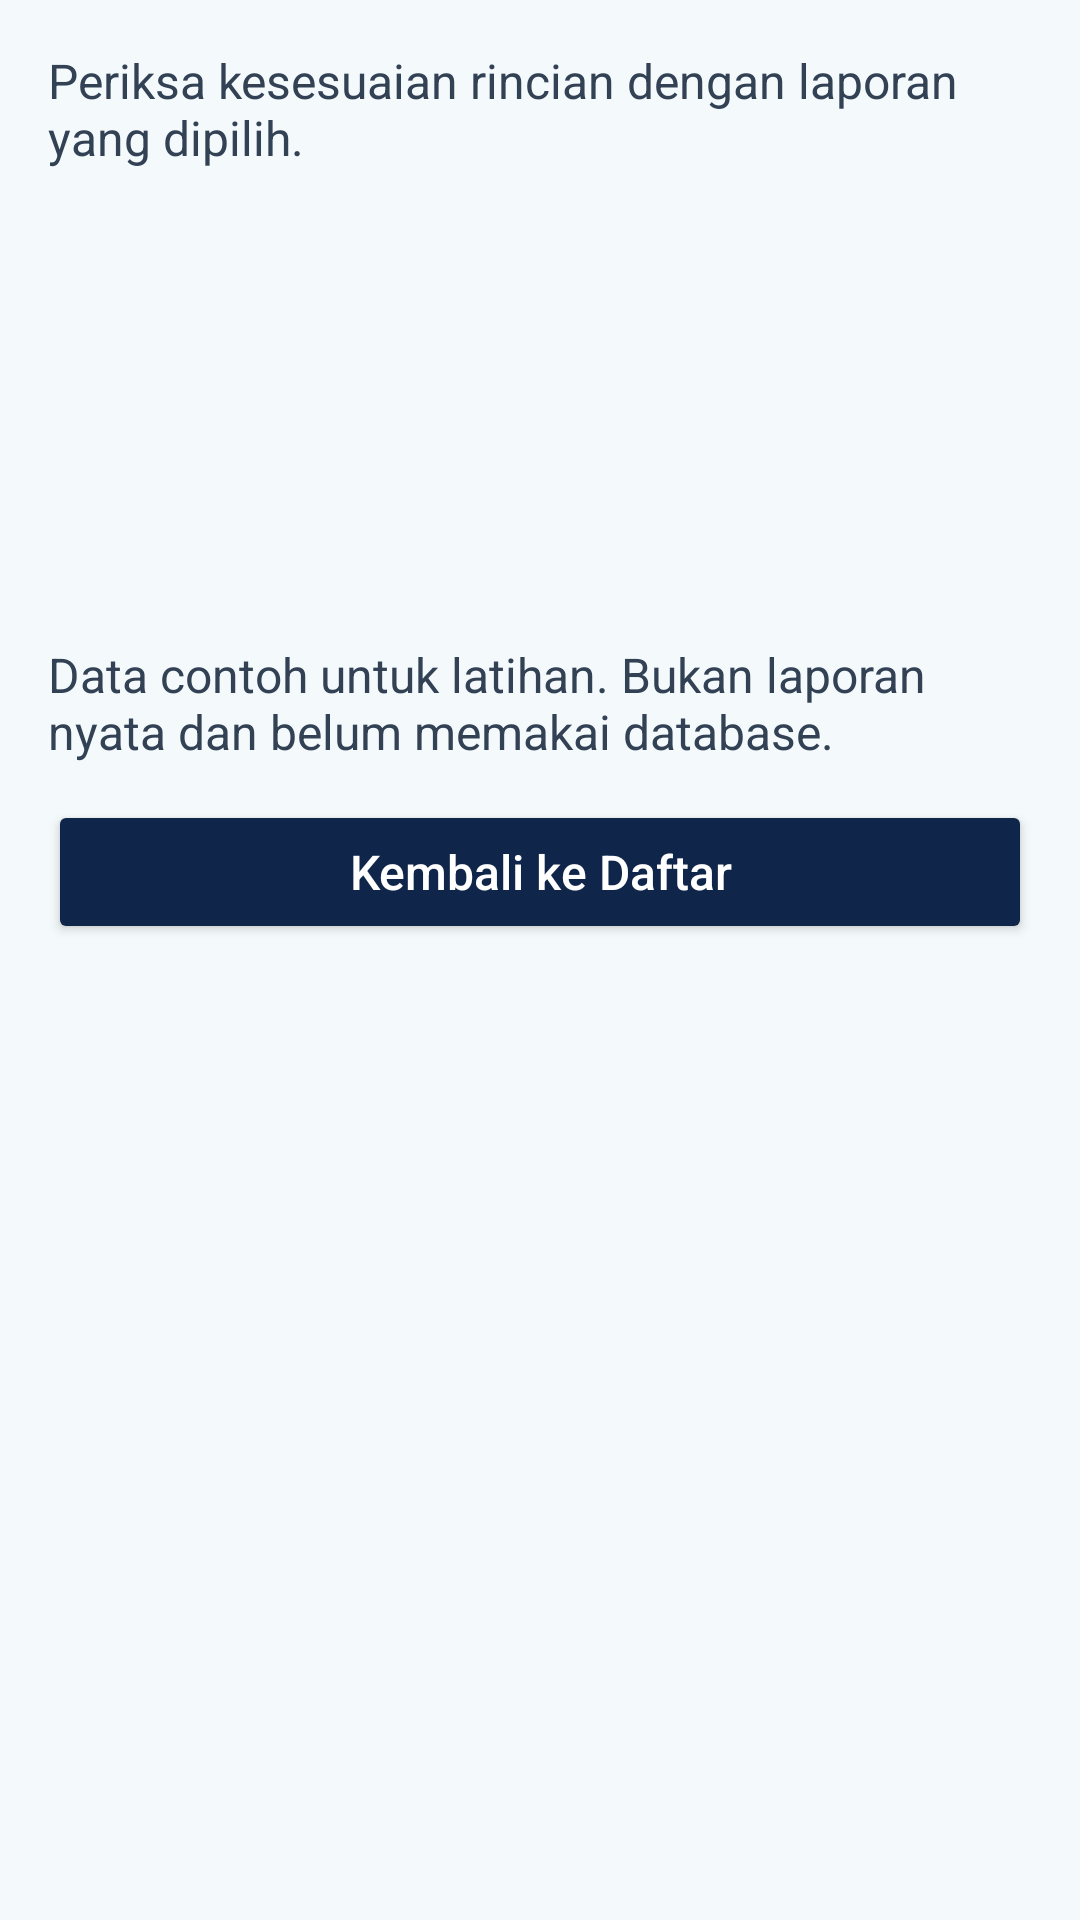

Here is an Android app screen rendered from its layout file. Give the layout XML and the strings, colors and styles it references.
<!-- AndroidManifest.xml: application theme Theme.WargaHubP04 -->
<!-- res/layout/fragment_detail.xml -->
<?xml version="1.0" encoding="utf-8"?>
<ScrollView xmlns:android="http://schemas.android.com/apk/res/android"
    android:layout_width="match_parent"
    android:layout_height="match_parent"
    android:fillViewport="true">
    <LinearLayout
        android:layout_width="match_parent"
        android:layout_height="wrap_content"
        android:orientation="vertical"
        android:padding="@dimen/page_padding">
        <TextView
            style="@style/Widget.WargaHubP04.Text"
            android:text="@string/detail_help" />
        <TextView
            android:id="@+id/tvJudul"
            style="@style/Widget.WargaHubP04.Title" />
        <TextView
            android:id="@+id/tvKategori"
            style="@style/Widget.WargaHubP04.Text" />
        <TextView
            android:id="@+id/tvStatus"
            style="@style/Widget.WargaHubP04.Text" />
        <TextView
            android:id="@+id/tvDeskripsi"
            style="@style/Widget.WargaHubP04.Text" />
        <TextView
            style="@style/Widget.WargaHubP04.Text"
            android:text="@string/demo_note" />
        <Button
            android:id="@+id/btnKembaliDaftar"
            style="@style/Widget.WargaHubP04.Button"
            android:text="@string/back_list" />
    </LinearLayout>
</ScrollView>
<!-- resources referenced by this layout -->
<resources>
  <dimen name="page_padding">16dp</dimen>
  <string name="back_list">Kembali ke Daftar</string>
  <string name="demo_note">Data contoh untuk latihan. Bukan laporan nyata dan belum memakai database.</string>
  <string name="detail_help">Periksa kesesuaian rincian dengan laporan yang dipilih.</string>
  <style name="Widget.WargaHubP04.Button" parent="Widget.AppCompat.Button">
          <item name="android:layout_width">match_parent</item>
          <item name="android:layout_height">wrap_content</item>
          <item name="android:minHeight">48dp</item>
          <item name="android:textAllCaps">false</item>
          <item name="android:textSize">16sp</item>
          <item name="android:textColor">@color/p04_white</item>
          <item name="backgroundTint">@color/p04_navy</item>
      </style>
  <style name="Widget.WargaHubP04.Text" parent="">
          <item name="android:layout_width">match_parent</item>
          <item name="android:layout_height">wrap_content</item>
          <item name="android:textSize">16sp</item>
          <item name="android:textColor">@color/p04_slate</item>
          <item name="android:layout_marginBottom">12dp</item>
      </style>
  <style name="Widget.WargaHubP04.Title" parent="Widget.WargaHubP04.Text">
          <item name="android:textSize">24sp</item>
          <item name="android:textStyle">bold</item>
          <item name="android:textColor">@color/p04_navy</item>
      </style>
  <style name="Theme.WargaHubP04" parent="Theme.AppCompat.Light.NoActionBar">
          <item name="colorPrimary">@color/p04_navy</item>
          <item name="colorPrimaryDark">@color/p04_navy</item>
          <item name="colorAccent">@color/p04_navy</item>
          <item name="android:windowLightStatusBar">true</item>
          <item name="android:windowBackground">@color/p04_page</item>
      </style>
  <color name="p04_white">#FFFFFF</color>
  <color name="p04_navy">#10254A</color>
  <color name="p04_slate">#334155</color>
  <color name="p04_page">#F4FAFC</color>
</resources>
